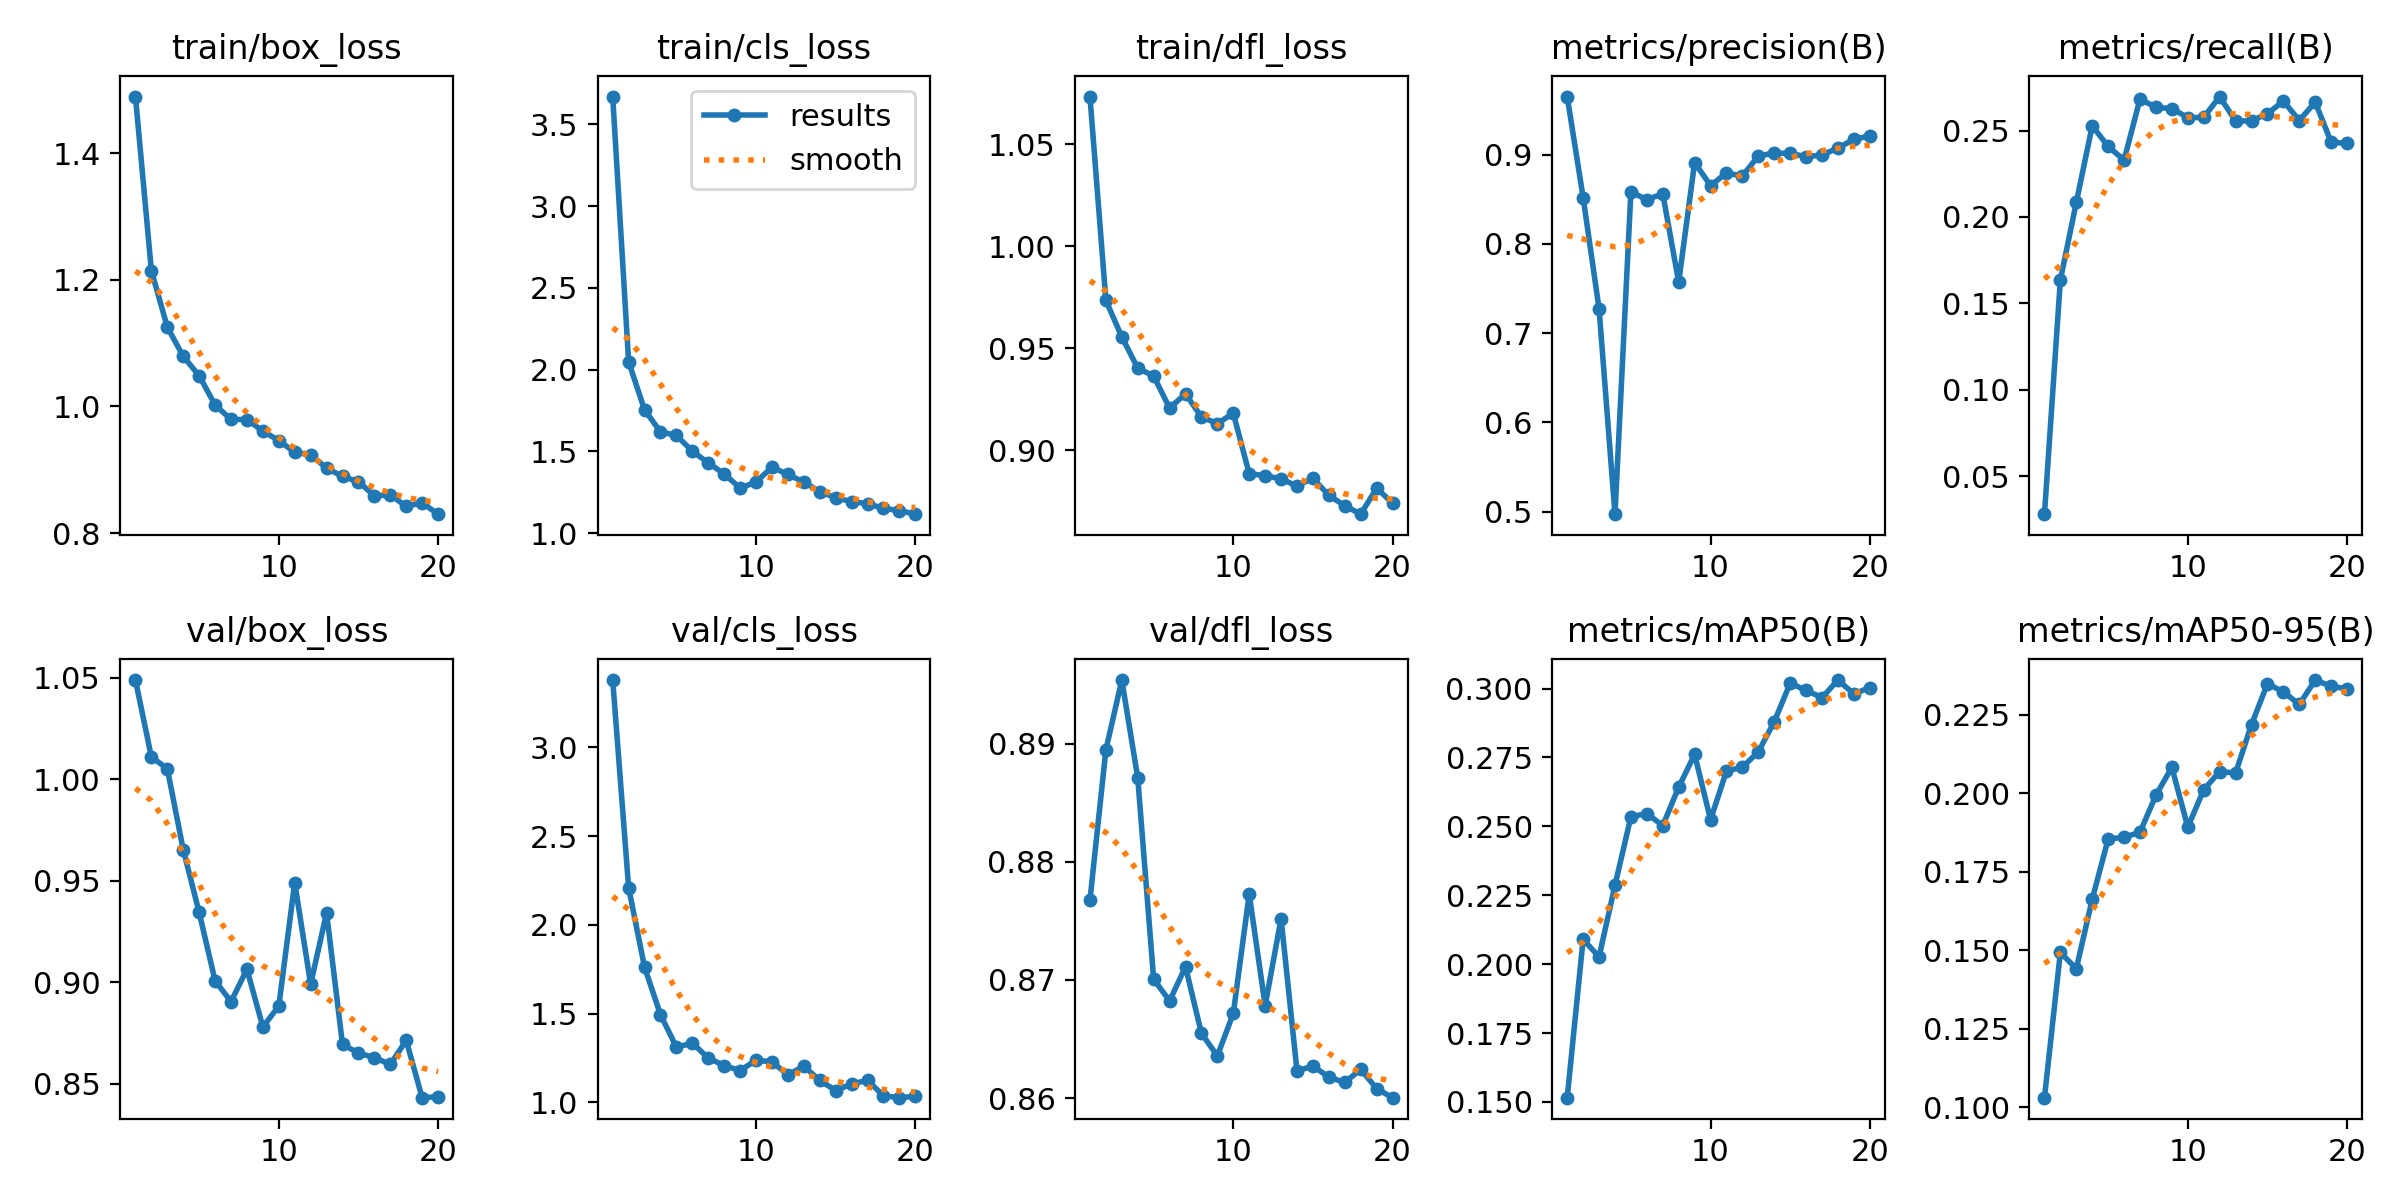

Data behind this chart, as committed beside it:
epoch, time, train/box_loss, train/cls_loss, train/dfl_loss, metrics/precision(B), metrics/recall(B), metrics/mAP50(B), metrics/mAP50-95(B), val/box_loss, val/cls_loss, val/dfl_loss, lr/pg0, lr/pg1, lr/pg2
1, 89.77, 1.489, 3.671, 1.073, 0.9651, 0.02813, 0.1515, 0.103, 1.049, 3.38, 0.8768, 0.0001923, 0.0001923, 0.0001923
2, 183.3, 1.215, 2.048, 0.9735, 0.852, 0.1636, 0.209, 0.1493, 1.011, 2.209, 0.8895, 0.0003691, 0.0003691, 0.0003691
3, 275.2, 1.125, 1.755, 0.9556, 0.7275, 0.2084, 0.2026, 0.1441, 1.005, 1.762, 0.8954, 0.0005265, 0.0005265, 0.0005265
4, 366.2, 1.079, 1.619, 0.9403, 0.4972, 0.2528, 0.2286, 0.1662, 0.9653, 1.495, 0.8871, 0.0005007, 0.0005007, 0.0005007
5, 459.8, 1.049, 1.598, 0.9364, 0.8585, 0.2408, 0.2535, 0.1854, 0.9344, 1.311, 0.8701, 0.0004716, 0.0004716, 0.0004716
6, 553.2, 1.002, 1.502, 0.9207, 0.8495, 0.2329, 0.2546, 0.186, 0.9006, 1.334, 0.8682, 0.0004425, 0.0004425, 0.0004425
7, 647.3, 0.9795, 1.43, 0.9276, 0.8563, 0.2683, 0.2503, 0.1875, 0.8904, 1.25, 0.8711, 0.0004134, 0.0004134, 0.0004134
8, 740.6, 0.9793, 1.363, 0.9163, 0.7572, 0.2633, 0.2642, 0.1993, 0.9063, 1.208, 0.8655, 0.0003843, 0.0003843, 0.0003843
9, 833.9, 0.9611, 1.276, 0.9131, 0.8912, 0.2627, 0.2761, 0.2082, 0.8779, 1.179, 0.8636, 0.0003552, 0.0003552, 0.0003552
10, 927.5, 0.9462, 1.313, 0.9181, 0.8653, 0.2574, 0.2524, 0.1892, 0.8882, 1.237, 0.8672, 0.000326, 0.000326, 0.000326
11, 1021, 0.9276, 1.404, 0.8885, 0.8795, 0.2576, 0.2701, 0.2011, 0.949, 1.229, 0.8773, 0.0002969, 0.0002969, 0.0002969
12, 1115, 0.9235, 1.359, 0.8876, 0.8761, 0.2697, 0.2715, 0.2069, 0.899, 1.155, 0.8678, 0.0002678, 0.0002678, 0.0002678
13, 1209, 0.9027, 1.312, 0.886, 0.8986, 0.2554, 0.277, 0.2064, 0.9341, 1.204, 0.8752, 0.0002387, 0.0002387, 0.0002387
14, 1302, 0.8894, 1.254, 0.8825, 0.9018, 0.2556, 0.288, 0.2218, 0.8693, 1.124, 0.8623, 0.0002096, 0.0002096, 0.0002096
15, 1396, 0.8811, 1.216, 0.8864, 0.9014, 0.2597, 0.302, 0.2348, 0.865, 1.067, 0.8627, 0.0001805, 0.0001805, 0.0001805
16, 1489, 0.859, 1.193, 0.8779, 0.8978, 0.2671, 0.2994, 0.2323, 0.8628, 1.104, 0.8618, 0.0001514, 0.0001514, 0.0001514
17, 1580, 0.8601, 1.181, 0.8729, 0.8995, 0.2558, 0.2967, 0.2283, 0.8594, 1.124, 0.8613, 0.0001223, 0.0001223, 0.0001223
18, 1671, 0.8424, 1.151, 0.8687, 0.9075, 0.2664, 0.3031, 0.236, 0.8713, 1.037, 0.8624, 9.3198e-05, 9.3198e-05, 9.3198e-05
19, 1766, 0.8478, 1.138, 0.8814, 0.9172, 0.2433, 0.298, 0.234, 0.843, 1.027, 0.8608, 6.4092e-05, 6.4092e-05, 6.4092e-05
20, 1860, 0.8299, 1.116, 0.8741, 0.9211, 0.2425, 0.3004, 0.2333, 0.8435, 1.034, 0.86, 3.4986e-05, 3.4986e-05, 3.4986e-05
